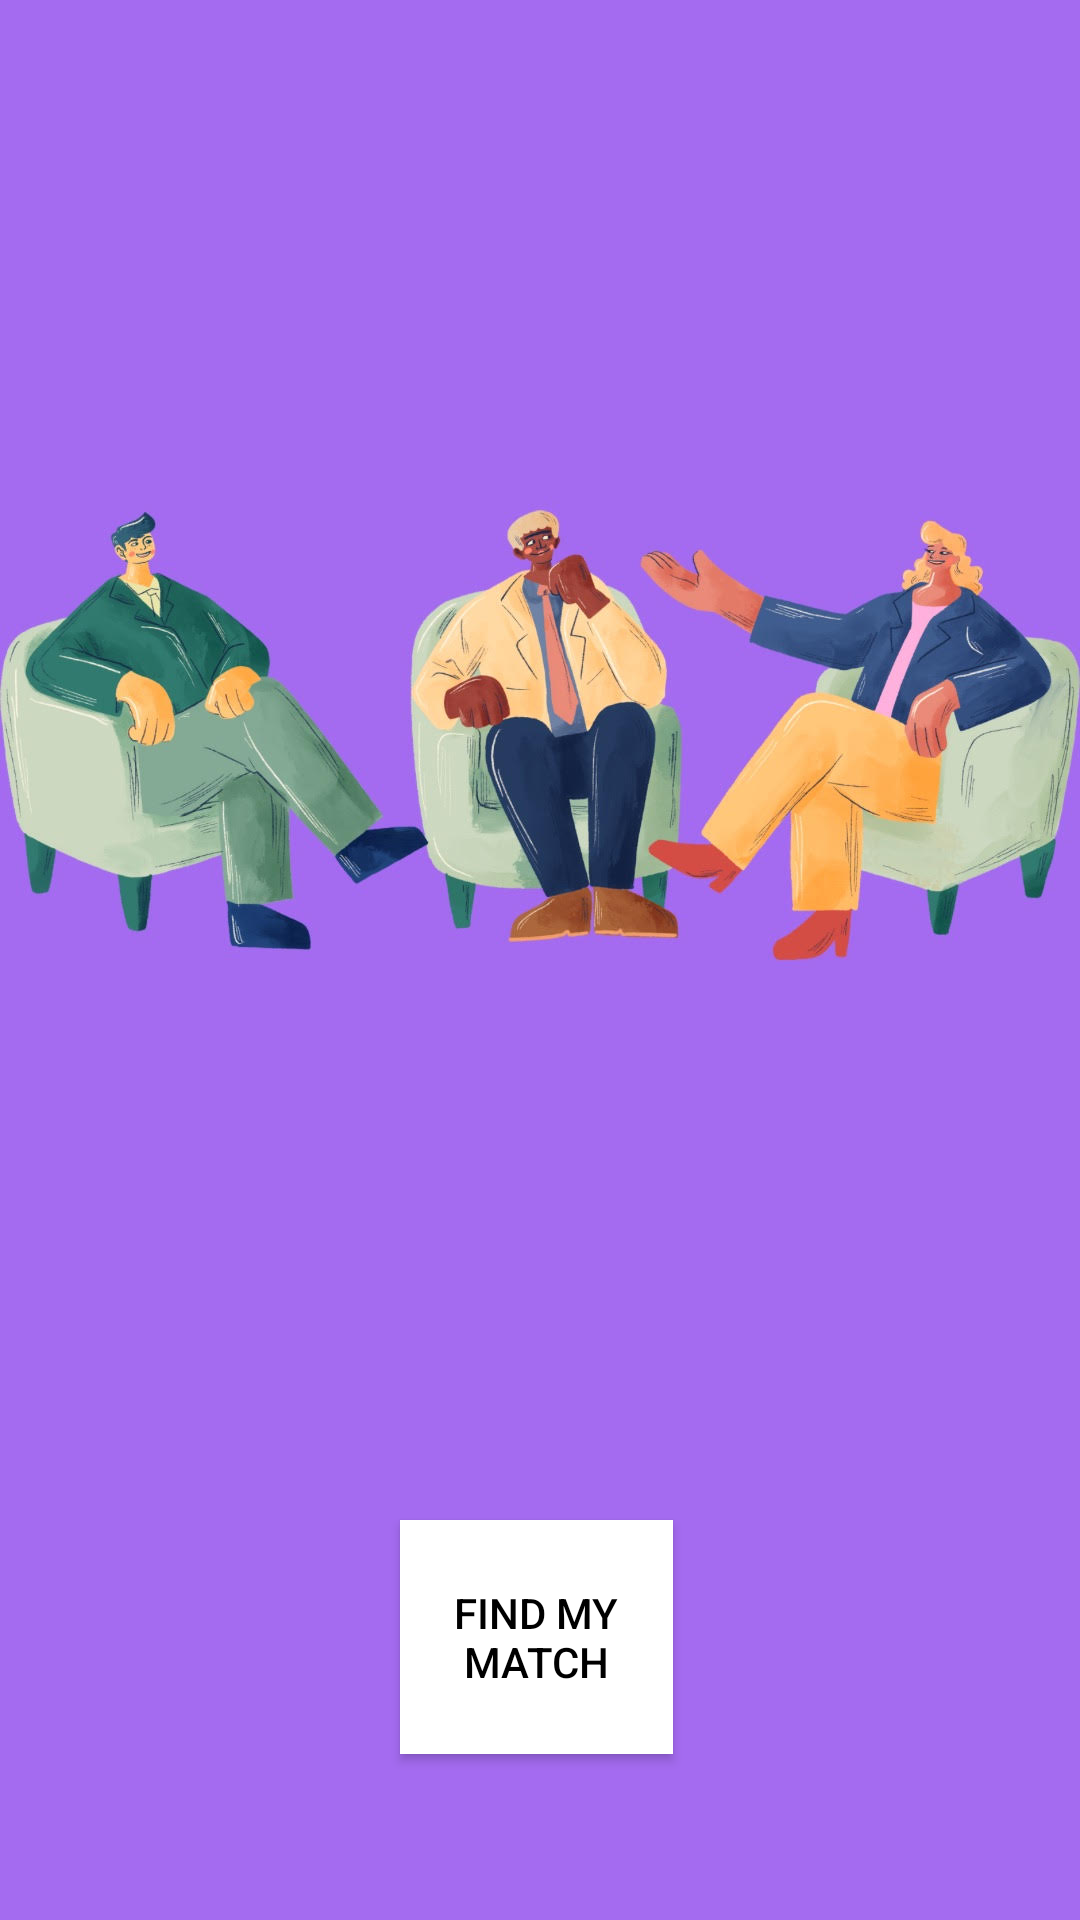

Layout XML and referenced resources for this Android screen:
<!-- AndroidManifest.xml: application theme Theme.McAssignment -->
<!-- res/layout/splash.xml -->
<?xml version="1.0" encoding="utf-8"?>
<LinearLayout xmlns:android="http://schemas.android.com/apk/res/android"

    xmlns:app="http://schemas.android.com/apk/res-auto"
    xmlns:tools="http://schemas.android.com/tools"

    android:layout_width="match_parent"
    android:layout_height="match_parent"
    android:orientation="vertical"
    android:padding="24dp"
    android:gravity="center"
    android:background="@drawable/findmatchpic"
    tools:context=".MainActivity">


    <Button
        android:id="@+id/btnFindMatch"
        android:layout_width="wrap_content"
        android:layout_height="78dp"
        android:layout_alignParentStart="true"
        android:layout_alignParentTop="true"
        android:layout_alignParentEnd="true"
        android:layout_alignParentBottom="true"
        android:layout_marginStart="110dp"
        android:layout_marginTop="552dp"
        android:layout_marginEnd="111dp"
        android:layout_marginBottom="101dp"
        android:background="@color/white"
        android:padding="12dp"
        android:text="FIND MY MATCH"
        android:textColor="@color/black" />

</LinearLayout>
<!-- resources referenced by this layout -->
<resources>
  <color name="black">#FF000000</color>
  <color name="white">#FFFFFFFF</color>
  <!-- drawable findmatchpic: jpg bitmap (drawable, 87232 bytes) -->
  <style name="Theme.McAssignment" parent="Base.Theme.McAssignment" />
  <style name="Base.Theme.McAssignment" parent="Theme.Material3.DayNight.NoActionBar">
          
          
      </style>
</resources>
